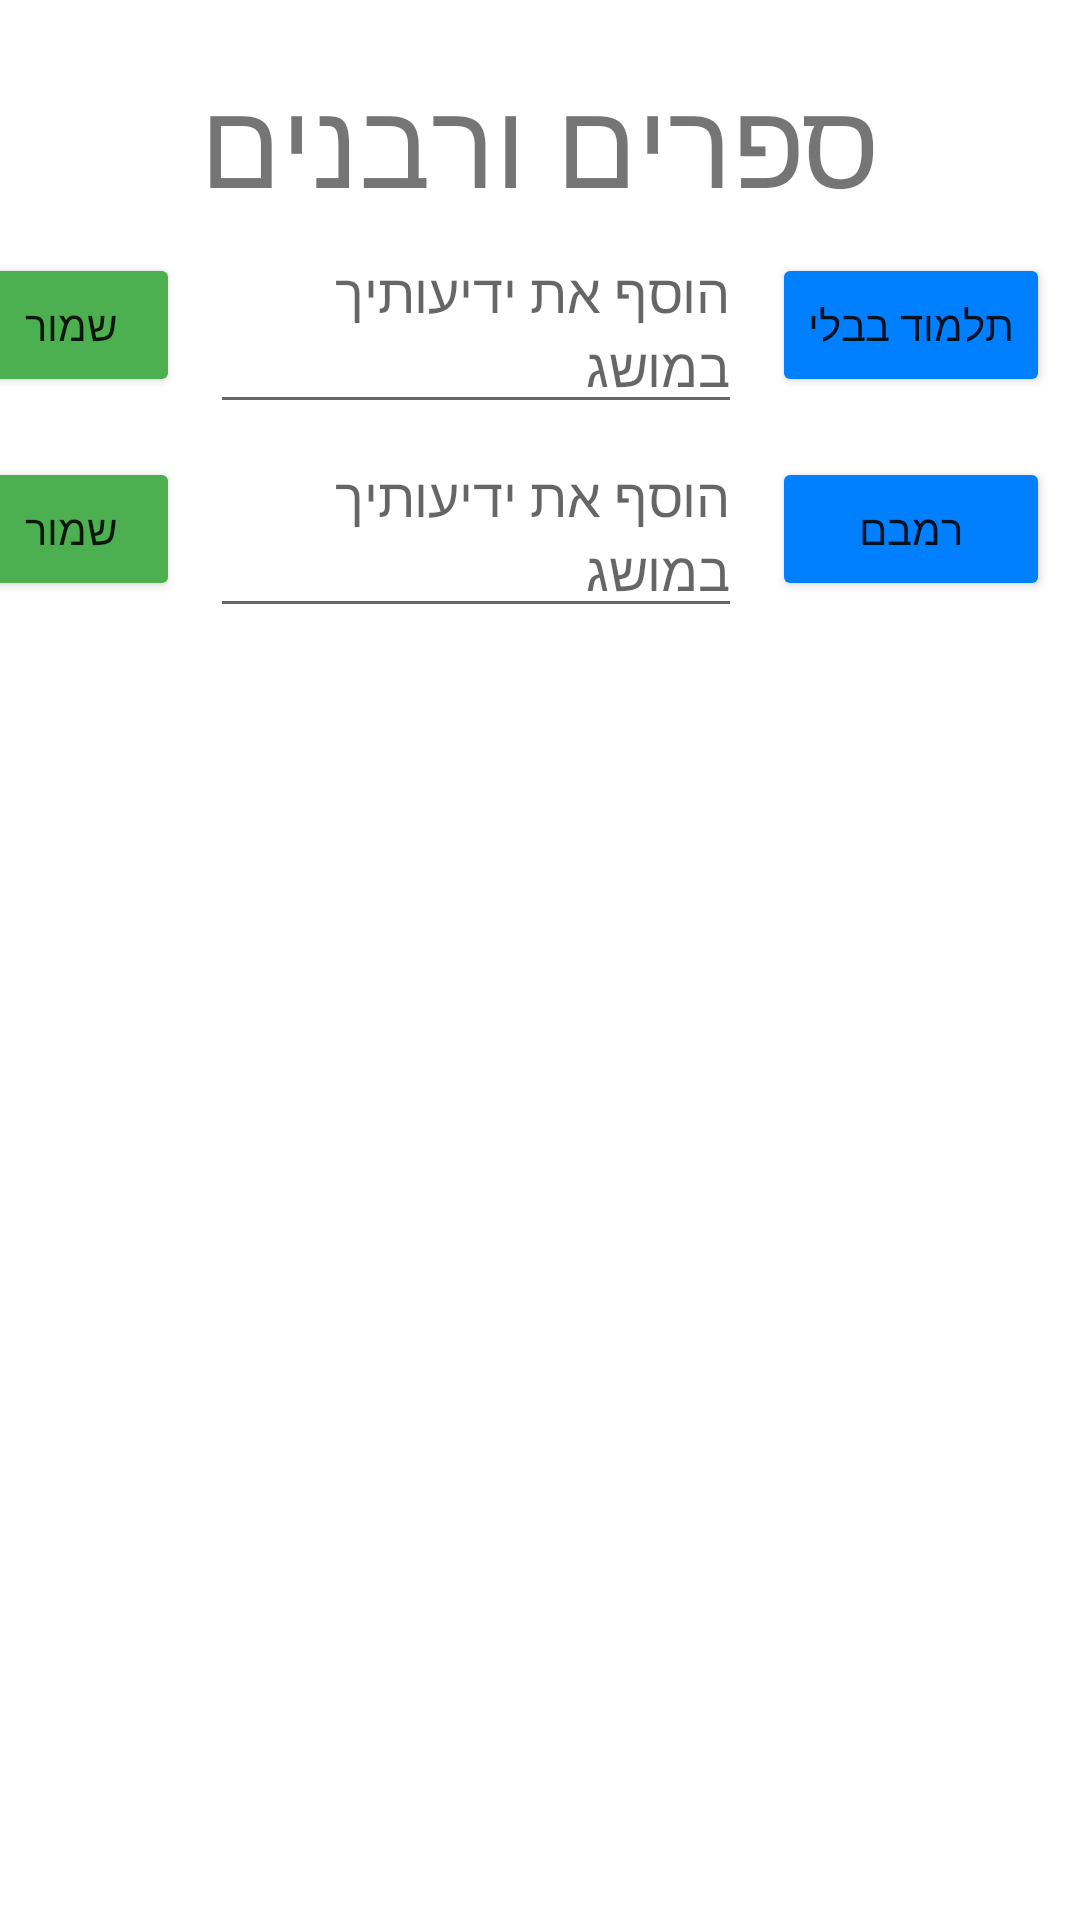

The Android layout XML behind this screen, and the referenced resources:
<!-- AndroidManifest.xml: application theme Theme.YeshLiMusag -->
<!-- res/layout/activity_sfarim_verabanim.xml -->
<?xml version="1.0" encoding="utf-8"?>
<LinearLayout xmlns:android="http://schemas.android.com/apk/res/android"
    xmlns:app="http://schemas.android.com/apk/res-auto"
    xmlns:tools="http://schemas.android.com/tools"
    android:layout_width="match_parent"
    android:layout_height="match_parent"
    android:orientation="vertical"
    android:background="@mipmap/sfarim_background"
    tools:context=".SfarimVerabanim">
    <TextView
        android:layout_width="wrap_content"
        android:layout_height="wrap_content"
        android:text="ספרים ורבנים"
        android:layout_gravity="center"
        android:layout_marginTop="20dp"
        android:textSize="40sp"
        android:color="#000"
        />
    <ScrollView
        android:layout_width="match_parent"
        android:layout_height="match_parent">
        <LinearLayout
            android:layout_width="match_parent"
            android:layout_height="match_parent"
            android:orientation="vertical"
            >
            <LinearLayout
                android:layout_width="match_parent"
                android:layout_height="wrap_content"
                android:orientation="horizontal"
                android:layoutDirection="rtl"
                android:layout_alignParentRight="true"
                >
                <Button
                    android:layout_width="45pt"
                    android:layout_height="wrap_content"
                    android:text="תלמוד בבלי"
                    android:backgroundTint="#0080FF"
                    android:layout_margin="10dp"
                    android:id="@+id/btnTalmudBavli"
                    >
                </Button>
                <EditText
                    android:layout_width="86pt"
                    android:layout_height="wrap_content"
                    android:hint="הוסף את ידיעותיך במושג"
                    android:layout_gravity="center"
                    android:id="@+id/etTalmudBavli"
                    >
                </EditText>
                <Button
                    android:layout_width="35pt"
                    android:layout_height="wrap_content"
                    android:text="שמור"
                    android:layout_gravity="center"
                    android:backgroundTint="#4CAF50"
                    android:layout_margin="10dp"
                    android:id="@+id/btnSaveToTalmudBavli"
                    >
                </Button>
            </LinearLayout>
            <LinearLayout
                android:layout_width="match_parent"
                android:layout_height="wrap_content"
                android:orientation="horizontal"
                android:layoutDirection="rtl"
                android:layout_alignParentRight="true"
                >
                <Button
                    android:layout_width="45pt"
                    android:layout_height="wrap_content"
                    android:text="רמבם"
                    android:backgroundTint="#0080FF"
                    android:layout_margin="10dp"
                    android:id="@+id/btnRambam"
                    >
                </Button>
                <EditText
                    android:layout_width="86pt"
                    android:layout_height="wrap_content"
                    android:hint="הוסף את ידיעותיך במושג"
                    android:layout_gravity="center"
                    android:id="@+id/etRambam"
                    >
                </EditText>
                <Button
                    android:layout_width="35pt"
                    android:layout_height="wrap_content"
                    android:text="שמור"
                    android:layout_gravity="center"
                    android:backgroundTint="#4CAF50"
                    android:layout_margin="10dp"
                    android:id="@+id/btnSaveRambam"
                    >
                </Button>
            </LinearLayout>
        </LinearLayout>
    </ScrollView>
</LinearLayout>
<!-- resources referenced by this layout -->
<resources>
  <style name="Theme.YeshLiMusag" parent="Theme.MaterialComponents.DayNight.DarkActionBar">
          
          <item name="colorPrimary">@color/purple_500</item>
          <item name="colorPrimaryVariant">@color/purple_700</item>
          <item name="colorOnPrimary">@color/white</item>
          
          <item name="colorSecondary">@color/teal_200</item>
          <item name="colorSecondaryVariant">@color/teal_700</item>
          <item name="colorOnSecondary">@color/black</item>
          
          <item name="android:statusBarColor" tools:targetApi="l">?attr/colorPrimaryVariant</item>
          
      </style>
  <!-- not gathered from this repository: default colours our renderer supplied (Android Studio template values) -->
  <color name="purple_500">#FF6200EE</color>
  <color name="purple_700">#FF3700B3</color>
  <color name="teal_200">#FF03DAC5</color>
  <color name="teal_700">#FF018786</color>
  <color name="black">#FF000000</color>
  <color name="white">#FFFFFFFF</color>
</resources>
